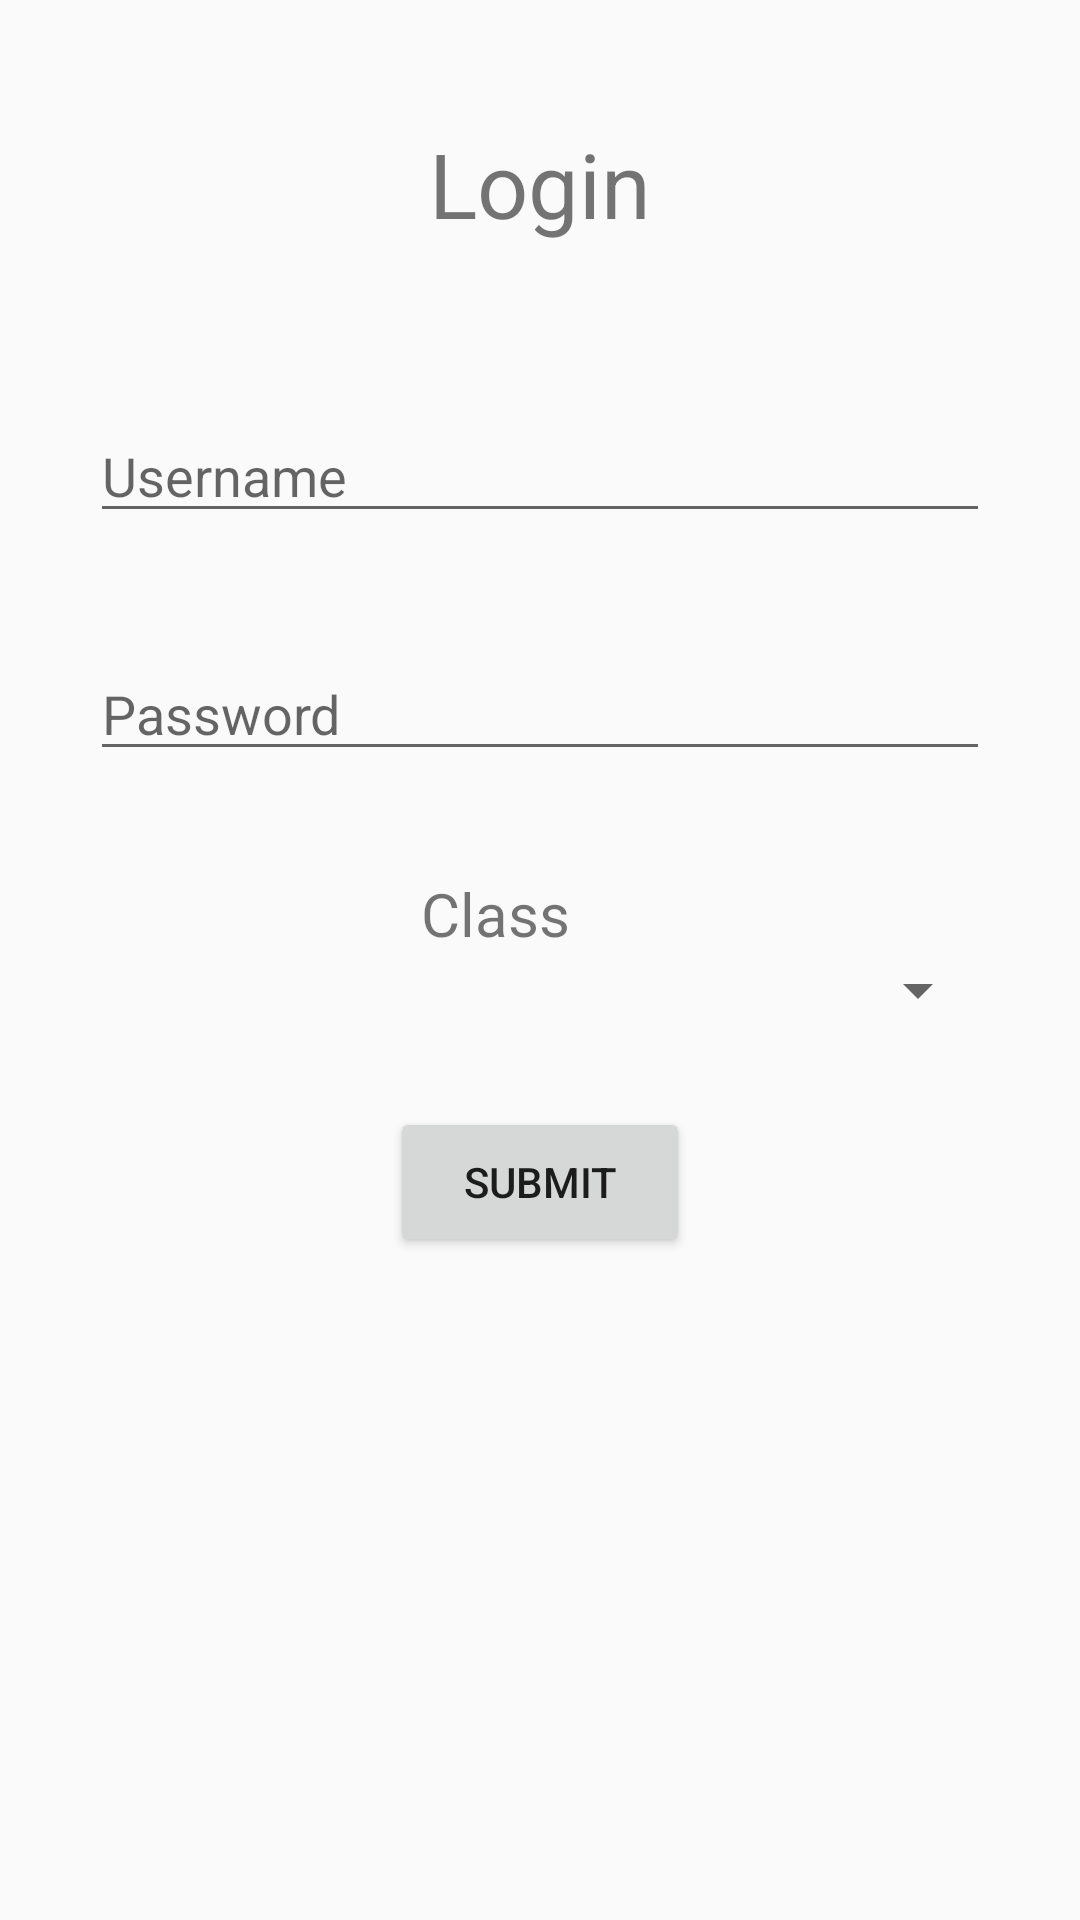

Reconstruct the res/layout file that produces this screen, plus the resources it refers to.
<!-- AndroidManifest.xml: application theme AppTheme -->
<!-- res/layout/fragment_instructorlogin.xml -->
<?xml version="1.0" encoding="utf-8"?>
<RelativeLayout xmlns:android="http://schemas.android.com/apk/res/android"
    android:orientation="vertical" android:layout_width="match_parent"
    android:layout_height="match_parent">

    <TextView
        android:layout_width="match_parent"
        android:layout_height="wrap_content"
        android:text="@string/login"
        android:layout_marginTop="41dp"
        android:textSize="30dp"
        android:gravity="center"
        android:layout_alignParentTop="true"
        android:layout_alignParentStart="true"
        android:id="@+id/textView3" />

    <EditText
        android:id="@+id/username"
        android:layout_width="300dp"
        android:layout_height="wrap_content"
        android:layout_marginTop="55dp"
        android:hint="@string/username"
        android:maxLines="1"
        android:layout_below="@+id/textView3"
        android:layout_centerHorizontal="true" />

    <EditText
        android:id="@+id/password"
        android:layout_width="300dp"
        android:layout_height="wrap_content"
        android:layout_below="@+id/username"
        android:layout_centerHorizontal="true"
        android:layout_marginTop="38dp"
        android:inputType = "textPassword"
        android:hint="@string/password"/>

    <TextView
        android:layout_width="match_parent"
        android:layout_height="wrap_content"
        android:text="@string/class_label"
        android:textSize="20dp"
        android:gravity="center"
        android:layout_below="@+id/password"
        android:layout_alignStart="@+id/spinner_assignment"
        android:layout_marginTop="34dp"
        android:id="@+id/textView4"
        android:layout_alignEnd="@+id/password" />

    <Spinner
        android:layout_width="match_parent"
        android:layout_height="wrap_content"
        android:id="@+id/spinner_class"
        android:layout_below="@+id/textView4"
        android:layout_alignStart="@+id/password"
        android:layout_alignEnd="@+id/password" />

    <Button
        android:id="@+id/submit"
        android:text="@string/submit"
        android:layout_width="100dp"
        android:layout_height="50dp"
        android:layout_marginTop="27dp"
        android:layout_below="@+id/spinner_class"
        android:layout_centerHorizontal="true" />

</RelativeLayout>
<!-- resources referenced by this layout -->
<resources>
  <string name="class_label">Class</string>
  <string name="login">Login</string>
  <string name="password">Password</string>
  <string name="submit">Submit</string>
  <string name="username">Username</string>
  <style name="AppTheme" parent="Theme.AppCompat.Light.DarkActionBar">
          
          <item name="colorPrimary">@color/colorPrimary</item>
          <item name="colorPrimaryDark">@color/colorPrimaryDark</item>
          <item name="colorAccent">@color/lightGray</item>
      </style>
  <color name="colorPrimary">#3F51B5</color>
  <color name="colorPrimaryDark">#303F9F</color>
  <color name="lightGray">#D3D3D3</color>
</resources>
